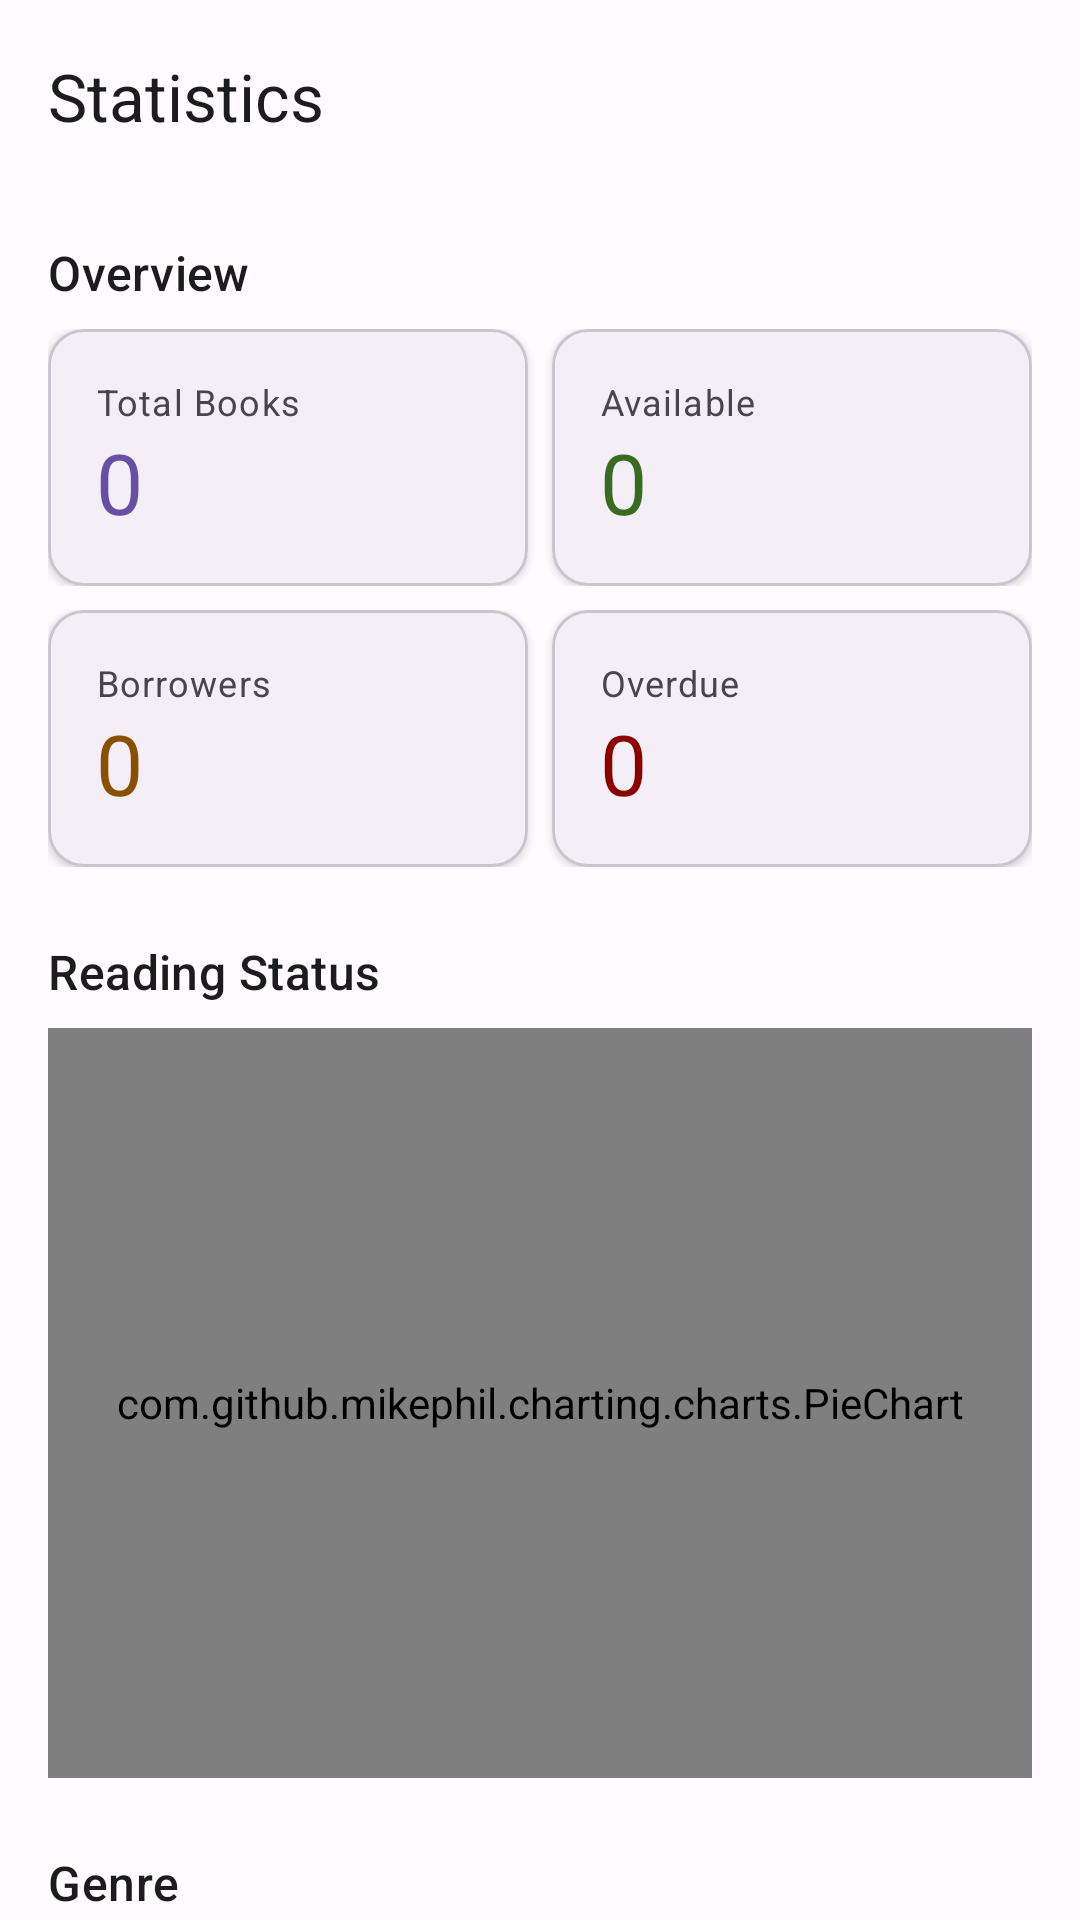

Layout XML and referenced resources for this Android screen:
<!-- AndroidManifest.xml: activity theme Theme.LibreLibraria -->
<!-- res/layout/activity_statistics.xml -->
<?xml version="1.0" encoding="utf-8"?>
<androidx.coordinatorlayout.widget.CoordinatorLayout xmlns:android="http://schemas.android.com/apk/res/android"
    xmlns:app="http://schemas.android.com/apk/res-auto"
    xmlns:tools="http://schemas.android.com/tools"
    android:layout_width="match_parent"
    android:layout_height="match_parent"
    android:background="?attr/colorSurface"
    tools:context=".ui.activities.StatisticsActivity">

    <com.google.android.material.appbar.AppBarLayout
        android:layout_width="match_parent"
        android:layout_height="wrap_content"
        android:background="?attr/colorSurface"
        app:elevation="0dp">

        <com.google.android.material.appbar.MaterialToolbar
            android:id="@+id/toolbar"
            android:layout_width="match_parent"
            android:layout_height="?attr/actionBarSize"
            app:navigationIcon="@drawable/ic_back"
            app:title="@string/statistics"
            app:titleTextColor="?attr/colorOnSurface" />

    </com.google.android.material.appbar.AppBarLayout>

    <androidx.core.widget.NestedScrollView
        android:layout_width="match_parent"
        android:layout_height="match_parent"
        app:layout_behavior="@string/appbar_scrolling_view_behavior">

        <LinearLayout
            android:layout_width="match_parent"
            android:layout_height="wrap_content"
            android:orientation="vertical"
            android:padding="16dp">

            
            <com.google.android.material.progressindicator.CircularProgressIndicator
                android:id="@+id/progress_bar"
                android:layout_width="wrap_content"
                android:layout_height="wrap_content"
                android:layout_gravity="center"
                android:indeterminate="true"
                android:visibility="gone" />

            
            <TextView
                android:layout_width="wrap_content"
                android:layout_height="wrap_content"
                android:text="@string/overview"
                android:textAppearance="?attr/textAppearanceTitleMedium"
                android:textColor="?attr/colorOnSurface" />

            <LinearLayout
                android:layout_width="match_parent"
                android:layout_height="wrap_content"
                android:layout_marginTop="8dp"
                android:orientation="horizontal">

                <com.google.android.material.card.MaterialCardView
                    android:layout_width="0dp"
                    android:layout_height="wrap_content"
                    android:layout_weight="1"
                    app:cardCornerRadius="12dp"
                    app:cardElevation="2dp">

                    <LinearLayout
                        android:layout_width="match_parent"
                        android:layout_height="wrap_content"
                        android:orientation="vertical"
                        android:padding="16dp">

                        <TextView
                            android:layout_width="wrap_content"
                            android:layout_height="wrap_content"
                            android:text="@string/total_books"
                            android:textAppearance="?attr/textAppearanceBodySmall"
                            android:textColor="?attr/colorOnSurfaceVariant" />

                        <TextView
                            android:id="@+id/tv_total_books"
                            android:layout_width="wrap_content"
                            android:layout_height="wrap_content"
                            android:text="0"
                            android:textAppearance="?attr/textAppearanceHeadlineMedium"
                            android:textColor="?attr/colorPrimary" />

                    </LinearLayout>

                </com.google.android.material.card.MaterialCardView>

                <com.google.android.material.card.MaterialCardView
                    android:layout_width="0dp"
                    android:layout_height="wrap_content"
                    android:layout_marginStart="8dp"
                    android:layout_weight="1"
                    app:cardCornerRadius="12dp"
                    app:cardElevation="2dp">

                    <LinearLayout
                        android:layout_width="match_parent"
                        android:layout_height="wrap_content"
                        android:orientation="vertical"
                        android:padding="16dp">

                        <TextView
                            android:layout_width="wrap_content"
                            android:layout_height="wrap_content"
                            android:text="@string/available"
                            android:textAppearance="?attr/textAppearanceBodySmall"
                            android:textColor="?attr/colorOnSurfaceVariant" />

                        <TextView
                            android:id="@+id/tv_available_books"
                            android:layout_width="wrap_content"
                            android:layout_height="wrap_content"
                            android:text="0"
                            android:textAppearance="?attr/textAppearanceHeadlineMedium"
                            android:textColor="@color/status_available" />

                    </LinearLayout>

                </com.google.android.material.card.MaterialCardView>

            </LinearLayout>

            <LinearLayout
                android:layout_width="match_parent"
                android:layout_height="wrap_content"
                android:layout_marginTop="8dp"
                android:orientation="horizontal">

                <com.google.android.material.card.MaterialCardView
                    android:layout_width="0dp"
                    android:layout_height="wrap_content"
                    android:layout_weight="1"
                    app:cardCornerRadius="12dp"
                    app:cardElevation="2dp">

                    <LinearLayout
                        android:layout_width="match_parent"
                        android:layout_height="wrap_content"
                        android:orientation="vertical"
                        android:padding="16dp">

                        <TextView
                            android:layout_width="wrap_content"
                            android:layout_height="wrap_content"
                            android:text="@string/borrowers"
                            android:textAppearance="?attr/textAppearanceBodySmall"
                            android:textColor="?attr/colorOnSurfaceVariant" />

                        <TextView
                            android:id="@+id/tv_borrowed_books"
                            android:layout_width="wrap_content"
                            android:layout_height="wrap_content"
                            android:text="0"
                            android:textAppearance="?attr/textAppearanceHeadlineMedium"
                            android:textColor="@color/status_on_loan" />

                    </LinearLayout>

                </com.google.android.material.card.MaterialCardView>

                <com.google.android.material.card.MaterialCardView
                    android:layout_width="0dp"
                    android:layout_height="wrap_content"
                    android:layout_marginStart="8dp"
                    android:layout_weight="1"
                    app:cardCornerRadius="12dp"
                    app:cardElevation="2dp">

                    <LinearLayout
                        android:layout_width="match_parent"
                        android:layout_height="wrap_content"
                        android:orientation="vertical"
                        android:padding="16dp">

                        <TextView
                            android:layout_width="wrap_content"
                            android:layout_height="wrap_content"
                            android:text="@string/overdue"
                            android:textAppearance="?attr/textAppearanceBodySmall"
                            android:textColor="?attr/colorOnSurfaceVariant" />

                        <TextView
                            android:id="@+id/tv_overdue_books"
                            android:layout_width="wrap_content"
                            android:layout_height="wrap_content"
                            android:text="0"
                            android:textAppearance="?attr/textAppearanceHeadlineMedium"
                            android:textColor="@color/status_overdue" />

                    </LinearLayout>

                </com.google.android.material.card.MaterialCardView>

            </LinearLayout>

            
            <TextView
                android:layout_width="wrap_content"
                android:layout_height="wrap_content"
                android:layout_marginTop="24dp"
                android:text="@string/reading_status"
                android:textAppearance="?attr/textAppearanceTitleMedium"
                android:textColor="?attr/colorOnSurface" />

            <com.github.mikephil.charting.charts.PieChart
                android:id="@+id/pie_chart_status"
                android:layout_width="match_parent"
                android:layout_height="250dp"
                android:layout_marginTop="8dp" />

            
            <TextView
                android:layout_width="wrap_content"
                android:layout_height="wrap_content"
                android:layout_marginTop="24dp"
                android:text="@string/genre"
                android:textAppearance="?attr/textAppearanceTitleMedium"
                android:textColor="?attr/colorOnSurface" />

            <com.github.mikephil.charting.charts.BarChart
                android:id="@+id/bar_chart_genre"
                android:layout_width="match_parent"
                android:layout_height="200dp"
                android:layout_marginTop="8dp" />

            
            <TextView
                android:layout_width="wrap_content"
                android:layout_height="wrap_content"
                android:layout_marginTop="24dp"
                android:text="@string/loans"
                android:textAppearance="?attr/textAppearanceTitleMedium"
                android:textColor="?attr/colorOnSurface" />

            <com.github.mikephil.charting.charts.BarChart
                android:id="@+id/bar_chart_monthly"
                android:layout_width="match_parent"
                android:layout_height="200dp"
                android:layout_marginTop="8dp" />

        </LinearLayout>

    </androidx.core.widget.NestedScrollView>

</androidx.coordinatorlayout.widget.CoordinatorLayout>
<!-- resources referenced by this layout -->
<resources>
  <color name="status_available">#386A20</color>
  <color name="status_on_loan">#8A5000</color>
  <color name="status_overdue">#8C0000</color>
  <string name="available">Available</string>
  <string name="borrowers">Borrowers</string>
  <string name="genre">Genre</string>
  <string name="loans">Loans</string>
  <string name="overdue">Overdue</string>
  <string name="overview">Overview</string>
  <string name="reading_status">Reading Status</string>
  <string name="statistics">Statistics</string>
  <string name="total_books">Total Books</string>
  <color name="md_theme_primary">#6750A4</color>
  <color name="md_theme_onPrimary">#FFFFFF</color>
  <color name="md_theme_primaryContainer">#EADDFF</color>
  <color name="md_theme_onPrimaryContainer">#21005D</color>
  <color name="md_theme_secondary">#625B71</color>
  <color name="md_theme_onSecondary">#FFFFFF</color>
  <color name="md_theme_secondaryContainer">#E8DEF8</color>
  <color name="md_theme_onSecondaryContainer">#1D192B</color>
  <color name="md_theme_tertiary">#7D5260</color>
  <color name="md_theme_onTertiary">#FFFFFF</color>
  <color name="md_theme_tertiaryContainer">#FFD8E4</color>
  <color name="md_theme_onTertiaryContainer">#31111D</color>
  <color name="md_theme_error">#B3261E</color>
  <color name="md_theme_onError">#FFFFFF</color>
  <color name="md_theme_errorContainer">#F9DEDC</color>
  <color name="md_theme_onErrorContainer">#410E0B</color>
  <color name="md_theme_background">#FFFBFE</color>
  <color name="md_theme_onBackground">#1C1B1F</color>
  <color name="md_theme_surface">#FFFBFE</color>
  <color name="md_theme_onSurface">#1C1B1F</color>
  <color name="md_theme_surfaceVariant">#E7E0EC</color>
  <color name="md_theme_onSurfaceVariant">#49454F</color>
  <color name="md_theme_outline">#79747E</color>
  <color name="md_theme_outlineVariant">#CAC4D0</color>
  <style name="ShapeAppearance.LibreLibraria.SmallComponent" parent="ShapeAppearance.Material3.SmallComponent">
          <item name="cornerFamily">rounded</item>
          <item name="cornerSize">8dp</item>
      </style>
  <style name="ShapeAppearance.LibreLibraria.MediumComponent" parent="ShapeAppearance.Material3.MediumComponent">
          <item name="cornerFamily">rounded</item>
          <item name="cornerSize">12dp</item>
      </style>
  <style name="ShapeAppearance.LibreLibraria.LargeComponent" parent="ShapeAppearance.Material3.LargeComponent">
          <item name="cornerFamily">rounded</item>
          <item name="cornerSize">16dp</item>
      </style>
</resources>
